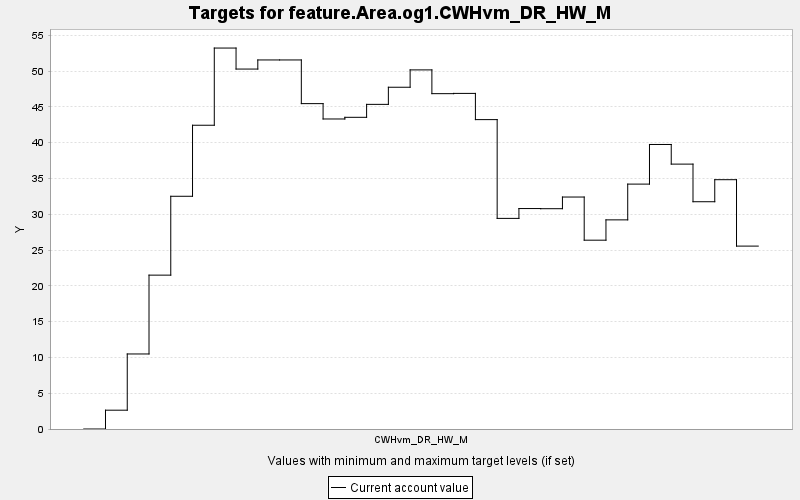

The table this chart was drawn from, first rows:
TARGET, PERIOD, YEAR, PERIODWIDTH, MINIMUM, MAXIMUM, MINWEIGHT, MAXWEIGHT, CURRENT, SUMMARY
feature.Area.og1.CWHvm_DR_HW_M, 0, 0, 10.0, 0.0, 10000, 1.0, 1.0, 0.0, 0.0
feature.Area.og1.CWHvm_DR_HW_M, 1, 10, 10.0, 0.0, 10000, 1.0, 1.0, 2.628, 0.0
feature.Area.og1.CWHvm_DR_HW_M, 2, 20, 10.0, 0.0, 10000, 1.0, 1.0, 10.48, 0.0
feature.Area.og1.CWHvm_DR_HW_M, 3, 30, 10.0, 0.0, 10000, 1.0, 1.0, 21.5, 0.0
feature.Area.og1.CWHvm_DR_HW_M, 4, 40, 10.0, 0.0, 10000, 1.0, 1.0, 32.51, 0.0
feature.Area.og1.CWHvm_DR_HW_M, 5, 50, 10.0, 0.0, 10000, 1.0, 1.0, 42.44, 0.0
feature.Area.og1.CWHvm_DR_HW_M, 6, 60, 10.0, 0.0, 10000, 1.0, 1.0, 53.22, 0.0
feature.Area.og1.CWHvm_DR_HW_M, 7, 70, 10.0, 0.0, 10000, 1.0, 1.0, 50.28, 0.0
feature.Area.og1.CWHvm_DR_HW_M, 8, 80, 10.0, 0.0, 10000, 1.0, 1.0, 51.56, 0.0
feature.Area.og1.CWHvm_DR_HW_M, 9, 90, 10.0, 0.0, 10000, 1.0, 1.0, 51.56, 0.0
feature.Area.og1.CWHvm_DR_HW_M, 10, 100, 10.0, 0.0, 10000, 1.0, 1.0, 45.46, 0.0
feature.Area.og1.CWHvm_DR_HW_M, 11, 110, 10.0, 0.0, 10000, 1.0, 1.0, 43.31, 0.0
feature.Area.og1.CWHvm_DR_HW_M, 12, 120, 10.0, 0.0, 10000, 1.0, 1.0, 43.54, 0.0
feature.Area.og1.CWHvm_DR_HW_M, 13, 130, 10.0, 0.0, 10000, 1.0, 1.0, 45.35, 0.0
feature.Area.og1.CWHvm_DR_HW_M, 14, 140, 10.0, 0.0, 10000, 1.0, 1.0, 47.74, 0.0
feature.Area.og1.CWHvm_DR_HW_M, 15, 150, 10.0, 0.0, 10000, 1.0, 1.0, 50.17, 0.0
feature.Area.og1.CWHvm_DR_HW_M, 16, 160, 10.0, 0.0, 10000, 1.0, 1.0, 46.85, 0.0
feature.Area.og1.CWHvm_DR_HW_M, 17, 170, 10.0, 0.0, 10000, 1.0, 1.0, 46.88, 0.0
feature.Area.og1.CWHvm_DR_HW_M, 18, 180, 10.0, 0.0, 10000, 1.0, 1.0, 43.22, 0.0
feature.Area.og1.CWHvm_DR_HW_M, 19, 190, 10.0, 0.0, 10000, 1.0, 1.0, 29.42, 0.0
feature.Area.og1.CWHvm_DR_HW_M, 20, 200, 10.0, 0.0, 10000, 1.0, 1.0, 30.8, 0.0
feature.Area.og1.CWHvm_DR_HW_M, 21, 210, 10.0, 0.0, 10000, 1.0, 1.0, 30.78, 0.0
feature.Area.og1.CWHvm_DR_HW_M, 22, 220, 10.0, 0.0, 10000, 1.0, 1.0, 32.41, 0.0
feature.Area.og1.CWHvm_DR_HW_M, 23, 230, 10.0, 0.0, 10000, 1.0, 1.0, 26.38, 0.0
feature.Area.og1.CWHvm_DR_HW_M, 24, 240, 10.0, 0.0, 10000, 1.0, 1.0, 29.22, 0.0
feature.Area.og1.CWHvm_DR_HW_M, 25, 250, 10.0, 0.0, 10000, 1.0, 1.0, 34.21, 0.0
feature.Area.og1.CWHvm_DR_HW_M, 26, 260, 10.0, 0.0, 10000, 1.0, 1.0, 39.75, 0.0
feature.Area.og1.CWHvm_DR_HW_M, 27, 270, 10.0, 0.0, 10000, 1.0, 1.0, 37.01, 0.0
feature.Area.og1.CWHvm_DR_HW_M, 28, 280, 10.0, 0.0, 10000, 1.0, 1.0, 31.75, 0.0
feature.Area.og1.CWHvm_DR_HW_M, 29, 290, 10.0, 0.0, 10000, 1.0, 1.0, 34.83, 0.0
feature.Area.og1.CWHvm_DR_HW_M, 30, 300, 10.0, 0.0, 10000, 1.0, 1.0, 25.55, 0.0
